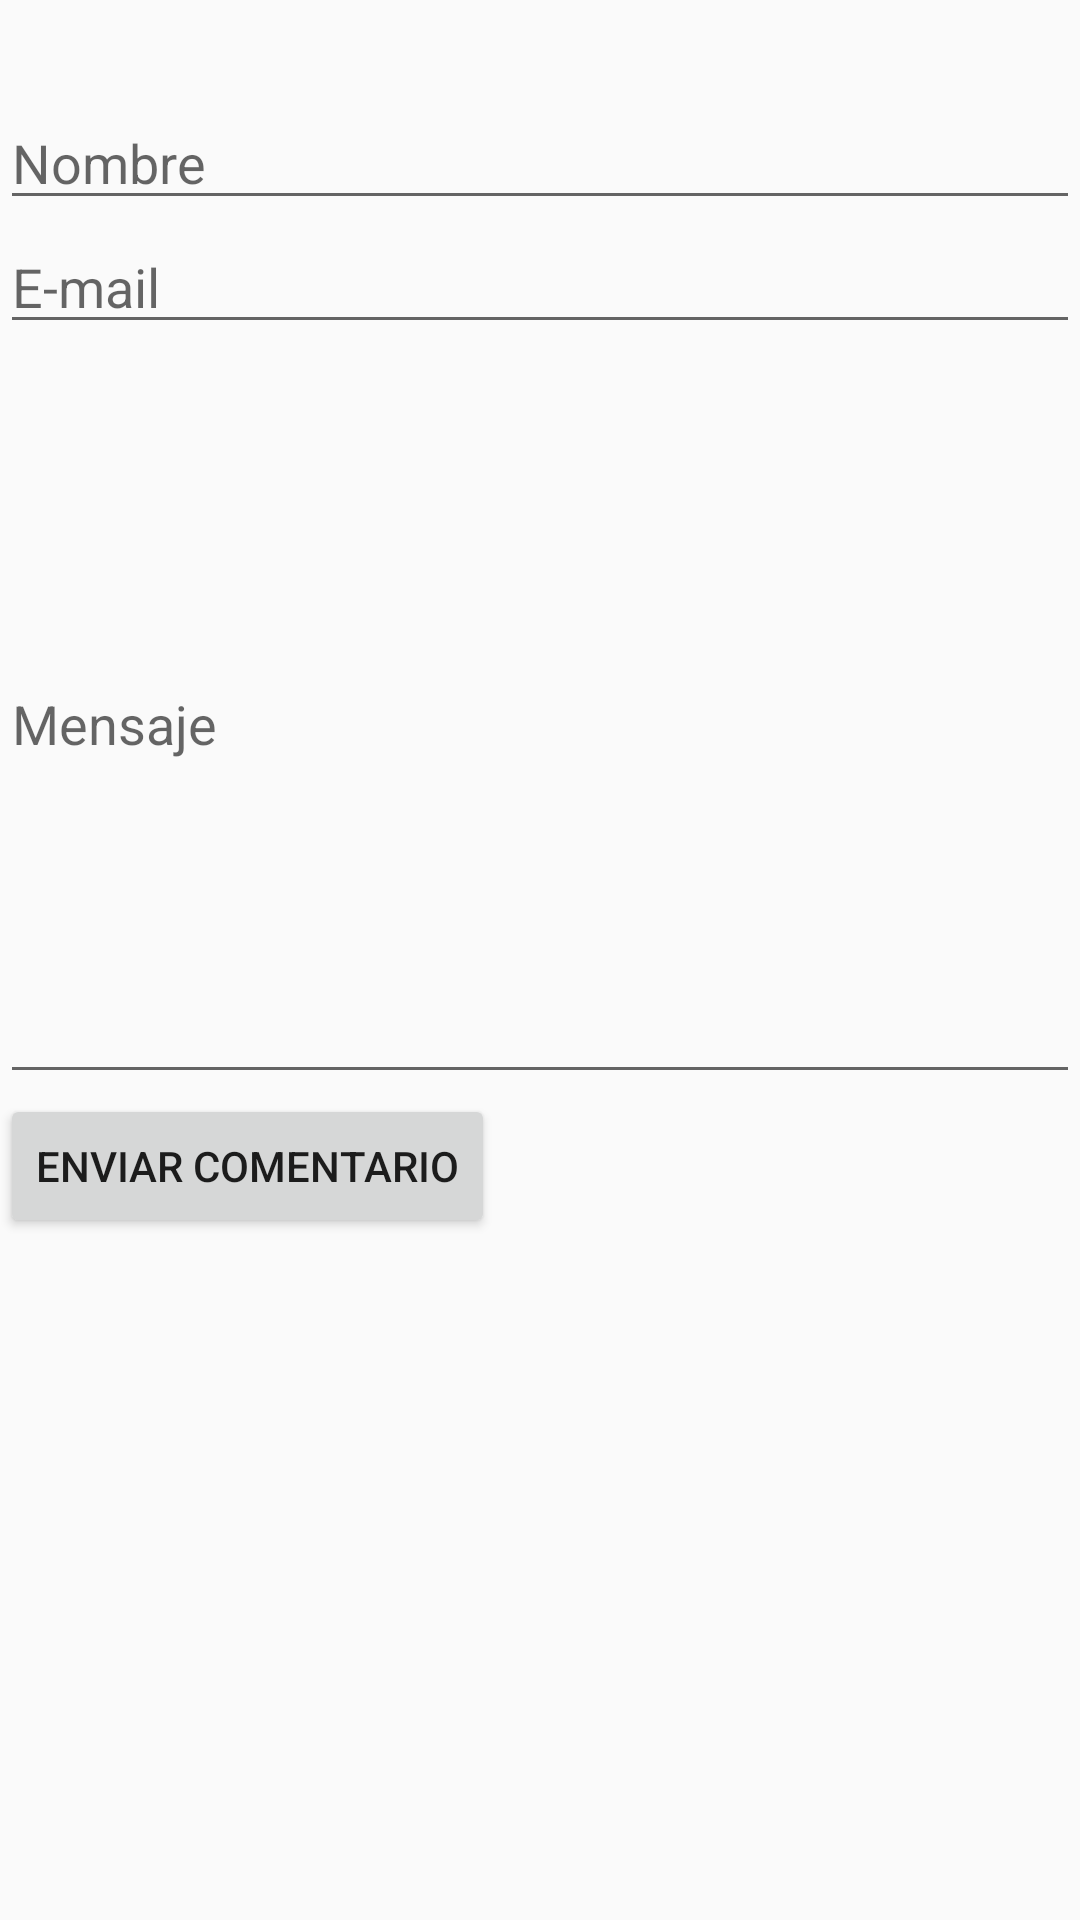

Layout XML and referenced resources for this Android screen:
<!-- AndroidManifest.xml: application theme AppTheme -->
<!-- res/layout/activity_contacto.xml -->
<?xml version="1.0" encoding="utf-8"?>
<LinearLayout xmlns:android="http://schemas.android.com/apk/res/android"
    xmlns:app="http://schemas.android.com/apk/res-auto"
    xmlns:tools="http://schemas.android.com/tools"
    android:layout_width="match_parent"
    android:layout_height="match_parent"
    tools:context=".ContactoActivity"
    android:orientation="vertical">

    <com.google.android.material.textfield.TextInputEditText
        android:id="@+id/titNombre"
        android:layout_marginTop="@dimen/margin_top"
        android:layout_width="match_parent"
        android:layout_height="wrap_content"
        android:hint="@string/nombre" />

    <com.google.android.material.textfield.TextInputEditText
        android:id="@+id/titEmail"
        android:layout_width="match_parent"
        android:layout_height="wrap_content"
        android:hint="@string/email" />

    <com.google.android.material.textfield.TextInputEditText
        android:id="@+id/titMensajeEmail"
        android:layout_width="match_parent"
        android:layout_height="@dimen/mensaje_height"
        android:hint="@string/mensajeEmail" />

    <Button
        android:id="@+id/btnEnviar"
        android:layout_width="wrap_content"
        android:layout_height="wrap_content"
        android:text="@string/texto_boton_enviar"/>


</LinearLayout>
<!-- resources referenced by this layout -->
<resources>
  <dimen name="margin_top">32dp</dimen>
  <dimen name="mensaje_height">250dp</dimen>
  <string name="email">E-mail</string>
  <string name="mensajeEmail">Mensaje</string>
  <string name="nombre">Nombre</string>
  <string name="texto_boton_enviar">Enviar Comentario</string>
  <style name="AppTheme" parent="Theme.AppCompat.Light.DarkActionBar">
          
          <item name="colorPrimary">@color/colorPrimary</item>
          <item name="colorPrimaryDark">@color/colorPrimaryDark</item>
          <item name="colorAccent">@color/colorAccent</item>
  
      </style>
  <color name="colorPrimary">#00BCD4</color>
  <color name="colorPrimaryDark">#0097A7</color>
  <color name="colorAccent">#FF5722</color>
</resources>
